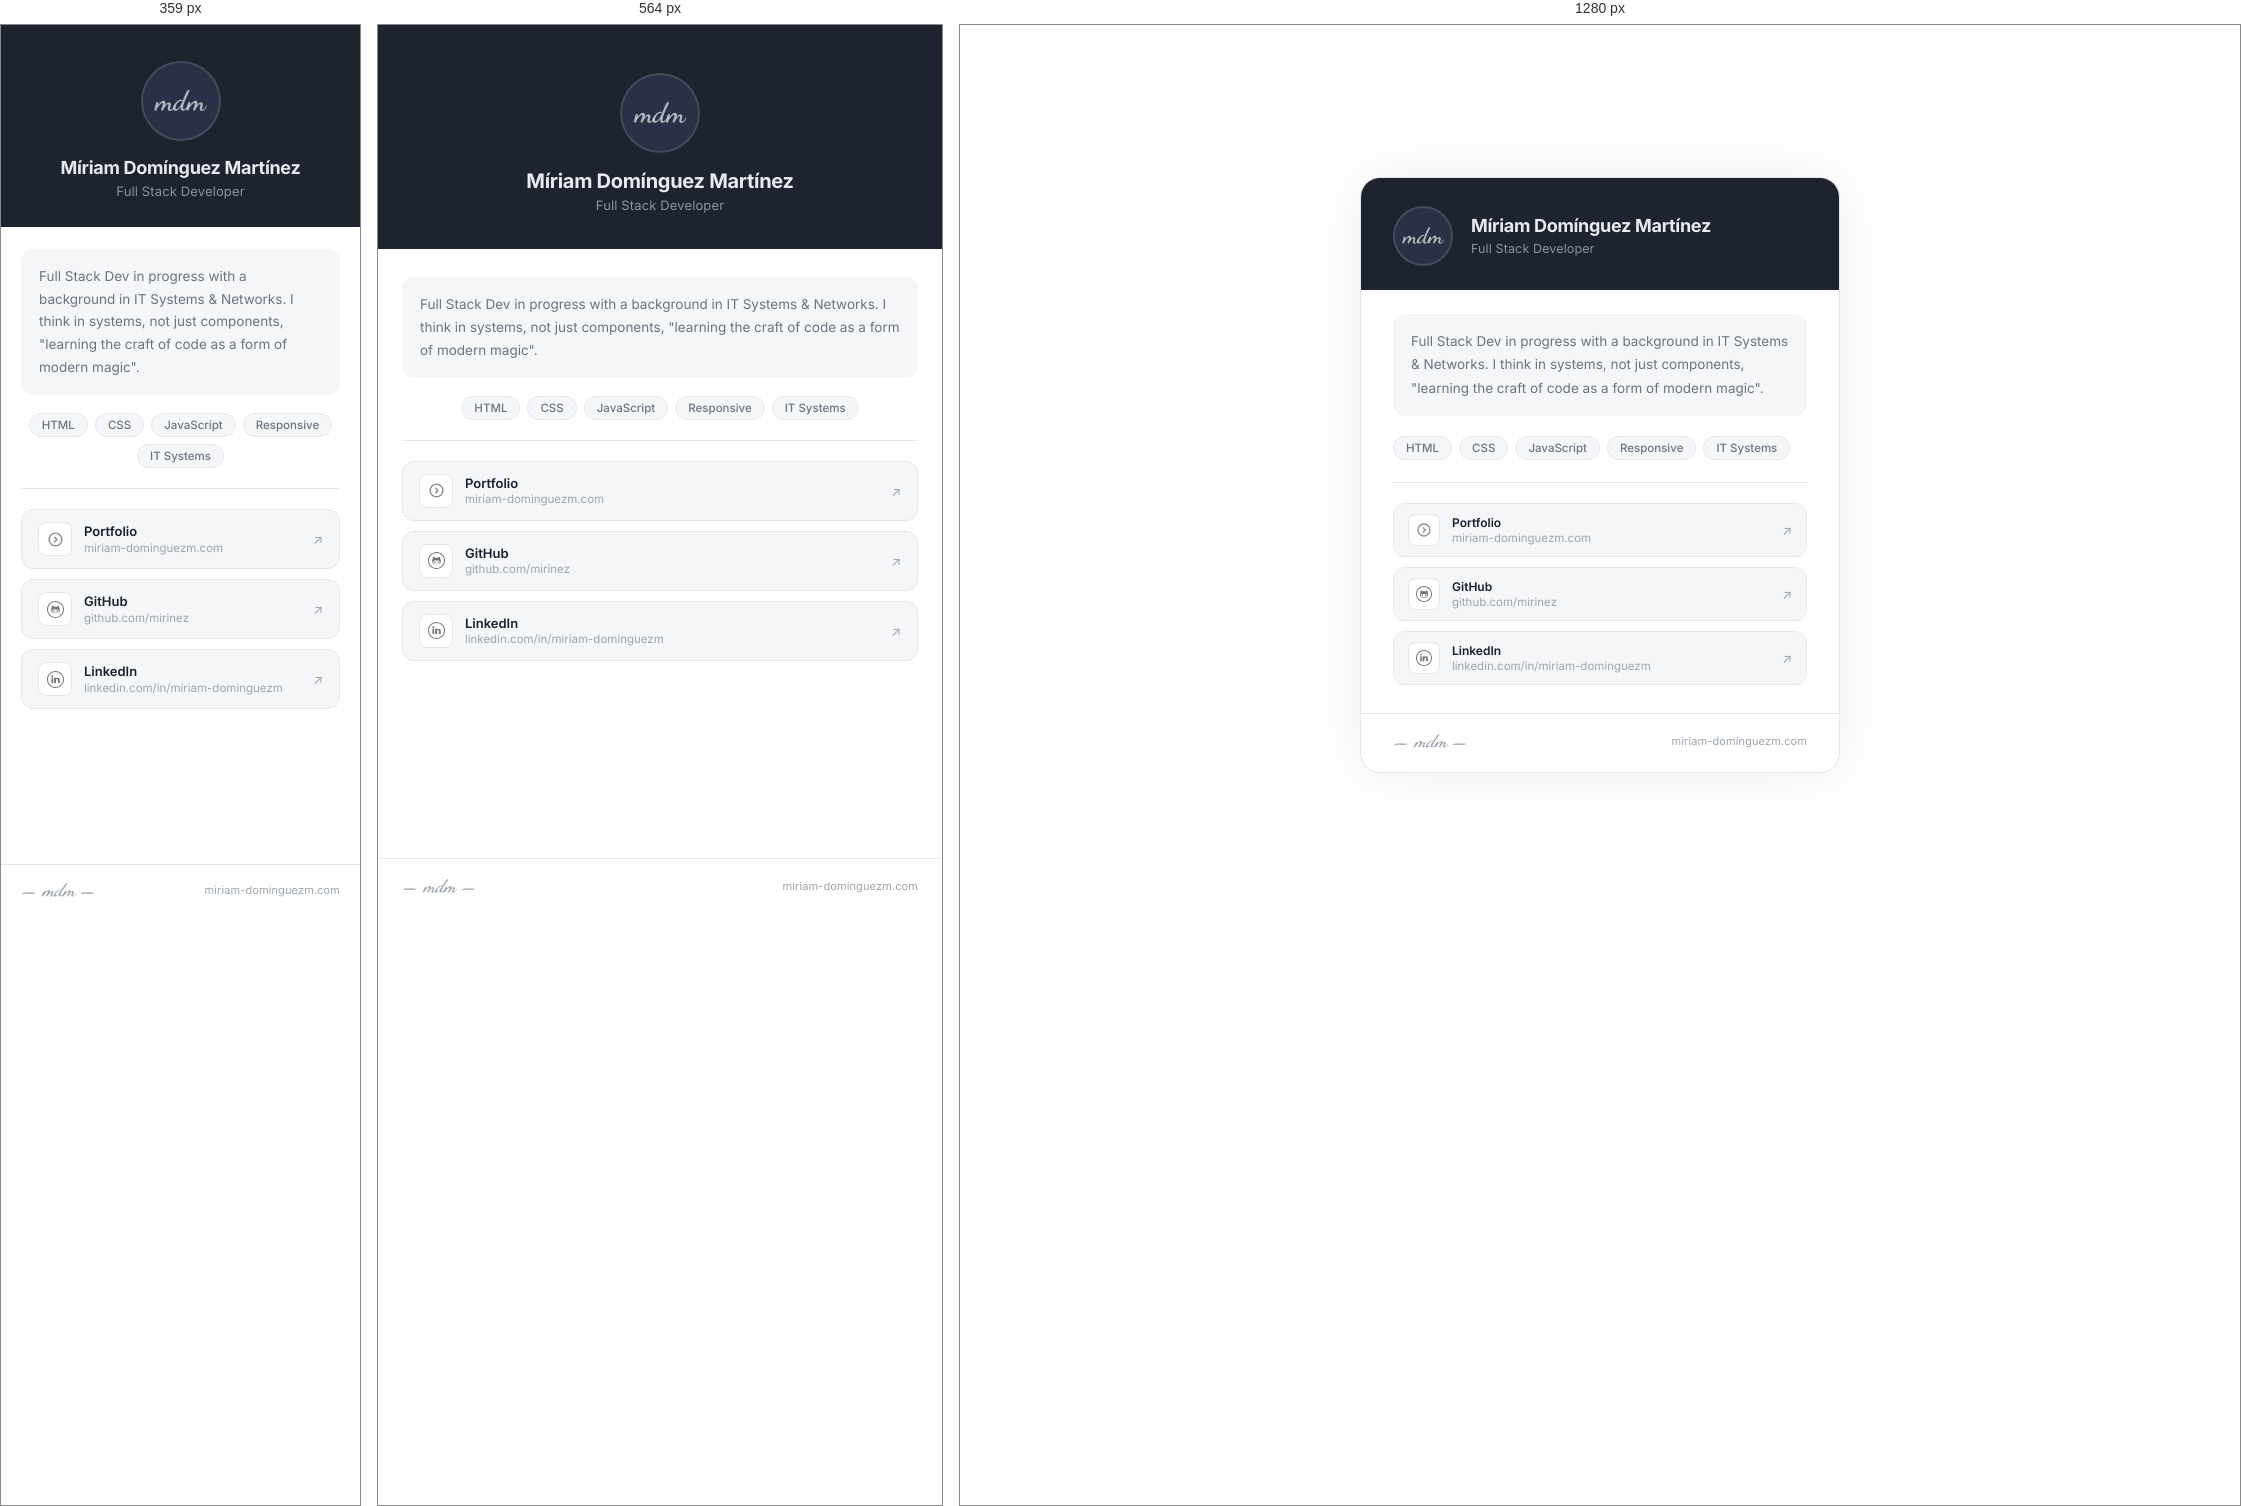
Rendered at 359 px, 564 px and 1280 px, left to right.

<!-- file: index.html -->
<!-- 
  index.html
  Míriam Domínguez Martínez - Business Card
-->
  
<!DOCTYPE html>
<html lang="en">
<head>
  <meta charset="UTF-8" />
  <meta name="viewport" content="width=device-width, initial-scale=1.0" />
  <meta name="description" content="Business card - Míriam Domínguez Martínez" />
  <title>Míriam's - Business Card</title>
  <link rel="stylesheet" href="styles.css" />
  <link rel="icon" type="image/x-icon" href="img/ico/favicon.ico">
</head>
<body>

  <article class="card" role="region" aria-label="Business card - Míriam Domínguez Martínez">

    <!--
        HEADER
    -->
    <header class="card-header">

      <div class="avatar-initials" aria-hidden="true">mdm</div>

      <div class="header-text">
        <div class="card-name">Míriam Domínguez Martínez</div>
        <div class="card-title">Full Stack Developer</div>
      </div>

    </header>
    <!-- END HEADER -->


    <!--
        BODY
    -->
    <div class="card-body">

      <!-- Short description -->
      <p class="card-desc">
        Full Stack Dev in progress with a background in IT Systems &amp; Networks.
        I think in systems, not just components, "learning the craft of code
        as a form of modern magic".
      </p>

      <!-- Tech tags -->
      <div class="card-tags" aria-label="Technologies">
        <span class="card-tag">HTML</span>
        <span class="card-tag">CSS</span>
        <span class="card-tag">JavaScript</span>
        <span class="card-tag">Responsive</span>
        <span class="card-tag">IT Systems</span>
      </div>

      <div class="card-divider" role="separator"></div>

      <!-- Links -->
      <nav class="card-links" aria-label="Contact and profiles">

        <!-- Portfolio -->
        <a class="card-link" href="https://miriam-dominguezm.com/" target="_blank" rel="noopener noreferrer" aria-label="Portfolio website">
          <div class="link-icon" aria-hidden="true">
            <img src="img/svg/portfolio.svg" alt="" class="link-icon-img" />
          </div>
          <div class="link-info">
            <div class="link-label">Portfolio</div>
            <div class="link-value">miriam-dominguezm.com</div>
          </div>
          <span class="link-arrow" aria-hidden="true">↗</span>
        </a>

        <!-- GitHub -->
        <a class="card-link" href="https://github.com/mirinez" target="_blank" rel="noopener noreferrer" aria-label="GitHub profile">
          <div class="link-icon" aria-hidden="true">
            <img src="img/svg/github.svg" alt="" class="link-icon-img" />
          </div>
          <div class="link-info">
            <div class="link-label">GitHub</div>
            <div class="link-value">github.com/mirinez</div>
          </div>
          <span class="link-arrow" aria-hidden="true">↗</span>
        </a>

        <!-- LinkedIn -->
        <a class="card-link" href="https://linkedin.com/in/miriam-dominguezm" target="_blank" rel="noopener noreferrer" aria-label="LinkedIn profile">
          <div class="link-icon" aria-hidden="true">
            <img src="img/svg/linkedin.svg" alt="" class="link-icon-img" />
          </div>
          <div class="link-info">
            <div class="link-label">LinkedIn</div>
            <div class="link-value">linkedin.com/in/miriam-dominguezm</div>
          </div>
          <span class="link-arrow" aria-hidden="true">↗</span>
        </a>

      </nav>
    </div>
    <!-- END BODY -->


    <!--
        FOOTER
    -->
    <footer class="card-footer">
      <span class="signature" aria-hidden="true">— <em>mdm</em> —</span>
      <a class="card-url" href="https://miriam-dominguezm.com/" target="_blank" rel="noopener noreferrer">
        miriam-dominguezm.com
      </a>
    </footer>
    <!-- END FOOTER -->

  </article>

</body>
</html>


/* @media block from styles.css */
@media (max-width: 768px) {

  /* Body: no padding, card fills viewport */
  body {
    padding: 0;
    align-items: flex-start;
  }

  /* Card stretches to full screen */
  .card {
    max-width: 100%;
    min-height: 100vh;
    border-radius: 0;
    border: none;
    box-shadow: none;
    display: flex;
    flex-direction: column;
  }

  /* Header becomes a centred banner */
  .card-header {
    flex-direction: column;
    align-items: center;
    text-align: center;
    padding: 48px 24px 36px;
    gap: 16px;
  }

  .avatar-initials,
  .avatar {
    width: 80px;
    height: 80px;
    font-size: 28px;
  }

  .card-name {
    font-size: 20px;
  }

  .card-title {
    font-size: 13px;
  }

  /* Body: grows to fill remaining space */
  .card-body {
    flex: 1;
    padding: 28px 24px 24px;
  }

  .card-desc {
    font-size: 13.5px;
    line-height: 1.7;
    margin-bottom: 18px;
  }

  .card-tags {
    justify-content: center;
    margin-bottom: 20px;
  }

  .card-divider {
    margin-bottom: 20px;
  }

  /* Links: slightly taller tap targets */
  .card-links {
    gap: 10px;
  }

  .card-link {
    padding: 12px 16px;
  }

  .link-icon {
    width: 34px;
    height: 34px;
  }

  .link-icon-img {
    width: 17px;
    height: 17px;
  }

  .link-label {
    font-size: 13px;
  }

  .link-value {
    font-size: 11.5px;
  }

  /* Footer: pinned to bottom */
  .card-footer {
    padding: 16px 24px 28px;
  }
}

/* @media block from styles.css */
@media (max-width: 360px) {
  .card-header {
    padding: 36px 20px 28px;
  }

  .card-body {
    padding: 22px 20px 20px;
  }

  .card-footer {
    padding: 14px 20px 24px;
  }

  .card-name {
    font-size: 18px;
  }
}